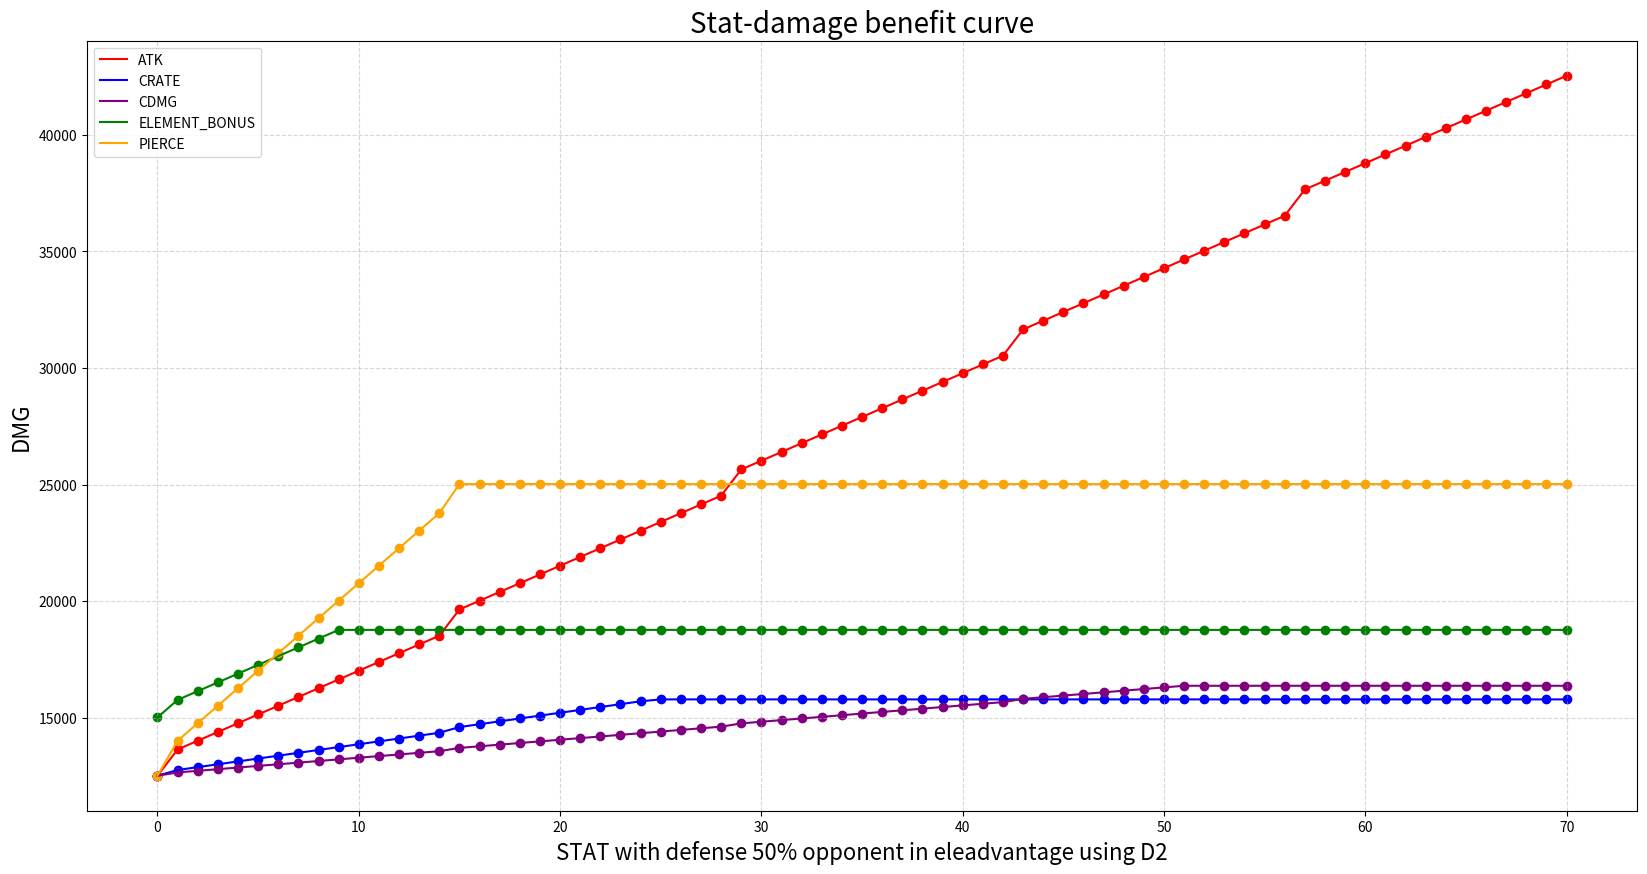

The matplotlib source for this figure:
import numpy as np
import matplotlib.pyplot as plt

class BASICSTAT:
    def __init__(self):
        self.PIERCE_BASE = 0
        self.ELEBONUS_BASE = 20
        
        self.CRATE_BASE = 5
        self.CRATE_BASE2 = 20
        self.CDMG_BASE = 20
        self.CDMG_BASE2 = 35

        self.DEF_BASE = 15

        self.PIERCE_CAP = 50
        self.ELEBONUS_CAP = 50
        self.CRATE_CAP = 100
        self.CDMG_CAP = 200

        
class MOVESTAT:
    def __init__(self):
        self.MOVE_BASE_ATK = 6
        self.MOVE_BASE_ELSE = 3
        self.MOVE_UPGRAGE = 3

        self.MAXLVLTIME = 14
        self.MAXMOVE = 5


class Fighter:
    def __init__(self, atk_in_kilo,
                 move_scale = 20,
                 sa_bouns = 100,
                 bouns = 100,
                 is_eleAdv = 0,
                 is_dMark = 0
                 ) -> None:
        self.BASIC = BASICSTAT()
        self.ATK = 0

        self.ATKP = 0
        self.CRATE = 0
        self.CDMG = 0
        self.PIERCE = 0
        self.ELEBOUNS = 0

        # tunable
        self.ATK_RAW = atk_in_kilo
        self.move_scale = move_scale
        self.sa_bouns = sa_bouns
        self.bonus = bouns
        self.is_eleAdv = is_eleAdv
        self.is_dMark = is_dMark

    def getATK(self, move_atkP):
        self.ATKP = move_atkP
        self.ATK = self.ATK_RAW * (self.ATKP+100)/100.0
        return self.ATK

    def getCRATE(self, move_crate):
        sum = move_crate + self.BASIC.CRATE_BASE2
        self.CRATE = sum if sum < self.BASIC.CRATE_CAP else self.BASIC.CRATE_CAP
        return self.CRATE
    
    def getCDMG(self, move_cdmg):
        sum = move_cdmg + self.BASIC.CDMG_BASE2
        self.CDMG = sum if sum < self.BASIC.CDMG_CAP else self.BASIC.CDMG_CAP
        return self.CDMG
    
    def getPIERCE(self, move_pierce):
        self.PIERCE = move_pierce if move_pierce < self.BASIC.PIERCE_CAP else self.BASIC.PIERCE_CAP
        return self.PIERCE
    
    def getELEBOUNS(self, move_elebouns):
        sum = move_elebouns + self.BASIC.ELEBONUS_BASE
        self.ELEBOUNS = sum if sum < self.BASIC.ELEBONUS_CAP else self.BASIC.ELEBONUS_CAP
        return self.ELEBOUNS
    
    def getALL(self, move_atkP,
               move_crate,
               move_cdmg,
               move_pierce,
               move_elebouns):
        
        self.getATK(move_atkP)
        self.getCRATE(move_crate)
        self.getCDMG(move_cdmg)
        self.getPIERCE(move_pierce)
        self.getELEBOUNS(move_elebouns)

    def damageFormulaGood(self, opp_def, opp_cresit):
        # make sure all stats calculated
        DMARK_MTP = 100 # check true stat, and decide if to enable
        dmg = self.ATK*(self.sa_bouns+100)/100.0*self.move_scale/100.0*self.bonus/100.0 
        crate = self.CRATE - opp_cresit  # FIXME: is crit resist decrease crate or cdmg
        crate = crate/100.0 if crate > 0 else 0.0
        dmg = (1-crate)*dmg + crate*(self.CDMG+100)/100.0*dmg  # crit expect dmg
        dmg = dmg if not self.is_dMark else dmg*DMARK_MTP/100.0
        dmg = dmg if not self.is_eleAdv else dmg*(self.ELEBOUNS+100)/100.0  

        # defense FIXME: right? will crit damage be defended too?
        penetration = self.PIERCE - opp_def
        penetration = penetration if penetration < 0 else 0
        dmg = dmg*(100 + penetration)/100.0
        return dmg

    def damageFormulaBad(self, opp_def, opp_cresit):
        # for flytrap, jaw, purrminator
        DMARK_MTP = 100 # check true stat, and decide if to enable
        dmg = (self.ATK_RAW*(self.sa_bouns+100)/100.0+self.ATKP*self.ATK_RAW)*self.move_scale/100.0*self.bonus/100.0
        crate = self.CRATE - opp_cresit  # FIXME: check
        crate = crate/100.0 if crate > 0 else 0.0
        dmg = (1-crate)*dmg + crate*(self.CDMG+100)/100.0*dmg  # crit expect dmg
        dmg = dmg if not self.is_dMark else dmg*DMARK_MTP/100.0
        dmg = dmg if not self.is_eleAdv else dmg*(self.ELEBOUNS+100)/100.0

        # defense FIXME: right? will crit damage be defended too?
        penetration = self.PIERCE - opp_def
        penetration = penetration if penetration < 0 else 0
        dmg = dmg*(100 + penetration)/100.0
        return dmg
    

class Build:
    def __init__(self):
        self.BASICMOVE = MOVESTAT()

        self.ATK = 0
        self.PIERCE = 0
        self.ELEBONUS = 0
        self.CRATE = 0
        self.CDMG = 0
        self.ELSES = 0

        self.moveCount = 0

    def addMove(self,
                atk = 0,
                pierce = 0,
                elebouns = 0,
                crate = 0,
                cdmg = 0):
        valuable = atk + pierce + elebouns + crate + cdmg
        assert valuable <= self.BASICMOVE.MAXLVLTIME, 'wrong move reroll number'
        
        self.moveCount += 1
        assert self.moveCount <= self.BASICMOVE.MAXMOVE, f'too many moves{self.moveCount}'

        self.ATK += atk if atk == 0 else atk*self.BASICMOVE.MOVE_UPGRAGE + self.BASICMOVE.MOVE_BASE_ATK
        self.PIERCE += pierce if pierce == 0 else pierce*self.BASICMOVE.MOVE_UPGRAGE + self.BASICMOVE.MOVE_BASE_ELSE
        self.ELEBONUS += elebouns if elebouns == 0 else elebouns*self.BASICMOVE.MOVE_UPGRAGE + self.BASICMOVE.MOVE_BASE_ELSE
        self.CRATE += crate if crate == 0 else crate*self.BASICMOVE.MOVE_UPGRAGE + self.BASICMOVE.MOVE_BASE_ELSE
        self.CDMG += cdmg if cdmg == 0 else cdmg*self.BASICMOVE.MOVE_UPGRAGE + self.BASICMOVE.MOVE_BASE_ELSE
        self.ELSES += self.BASICMOVE.MAXLVLTIME - valuable

        return self.moveCount

    def printMoveSet(self):
        print(f"MoveSet stats: atk={self.ATK}, pierce={self.PIERCE}, element bonus={self.ELEBONUS}, crit rate:{self.CRATE}, crit damage:{self.CDMG}")


def getRandomColor():
    return np.array((np.random.random(), np.random.random(), np.random.random())).reshape(1,-1)

def rerollAssigner( times ):
    basic = MOVESTAT()
    assert times in range(0, basic.MAXLVLTIME*basic.MAXMOVE+1), f'too many assigns{times}'

    res = list()
    for i in range(basic.MAXMOVE):
        res.append( basic.MAXLVLTIME if times-basic.MAXLVLTIME>0 else times )
        times -= basic.MAXLVLTIME
        times = times if times > 0 else 0

    #print(res)
    return res

def STAT2DMG(types):
    basic = MOVESTAT()
    stat = list()
    dmg = list()
    OPPONENT_DEF = 50
    OPPONENT_CRESIT = 0
    # single stat evaluate
    # # build is: atk
    for i in range(basic.MAXLVLTIME*basic.MAXMOVE+1):
        fighter = Fighter(15591, 75) # Filia Djinn with L1 against test partner
        build = Build()
        stat.append(i)
        for j in rerollAssigner(i):
            if types == 'atk':
                build.addMove(atk=j)
            elif types == 'crate':
                build.addMove(crate=j)
            elif types == 'cdmg':
                build.addMove(cdmg=j)
            elif types == 'elebonus':
                fighter.is_eleAdv = 1
                build.addMove(elebouns=j)
            elif types == 'pierce':
                build.addMove(pierce=j)

        fighter.getALL(move_atkP=build.ATK,
                        move_pierce=build.PIERCE,
                        move_crate=build.CRATE,
                        move_cdmg=build.CDMG,
                        move_elebouns=build.ELEBONUS)
        dmg.append(fighter.damageFormulaGood(OPPONENT_DEF, OPPONENT_CRESIT))
    return stat, dmg

if __name__ == '__main__':
    
    # plot
    plt.figure(figsize=(20, 10), dpi=100)

    atk, dmg = STAT2DMG('atk')
    plt.plot(atk, dmg, c='red', label='ATK')
    plt.scatter(atk, dmg, c='red')
    crate, dmg2 = STAT2DMG('crate')
    plt.plot(crate, dmg2, c='blue', label='CRATE')
    plt.scatter(crate, dmg2, c='blue')
    cdmg, dmg3 = STAT2DMG('cdmg')
    plt.plot(cdmg, dmg3, c='purple', label='CDMG')
    plt.scatter(cdmg, dmg3, c='purple')
    elebonus, dmg4 = STAT2DMG('elebonus')
    plt.plot(elebonus, dmg4, c='green', label='ELEMENT_BONUS')
    plt.scatter(elebonus, dmg4, c='green')
    pierce, dmg5 = STAT2DMG('pierce')
    plt.plot(pierce, dmg5, c='orange', label='PIERCE')
    plt.scatter(pierce, dmg5, c='orange')

    plt.grid(True, linestyle='--', alpha=0.5)
    plt.xlabel("STAT with defense 50% opponent in eleadvantage using D2", fontdict={'size': 16})
    plt.ylabel("DMG", fontdict={'size': 16})
    plt.title("Stat-damage benefit curve", fontdict={'size': 20})
    plt.legend(loc='best')

    # plt.text(x=atk[-1]*1.03, y=dmg[-1]*1.03, # text pos 
    #      s='Max defense opponent', # content
    #      fontdict=dict(fontsize=12, color='black',family='monospace',),
    #      bbox={'facecolor': '#74C476', # fill
    #           'edgecolor':'blue',# outline color
    #            'alpha': 0.5, # transparent
    #            'pad': 0.8,# text to outline distance
    #            #'boxstyle':'sawtooth'
    #           }
         
    #     )
    plt.show()

